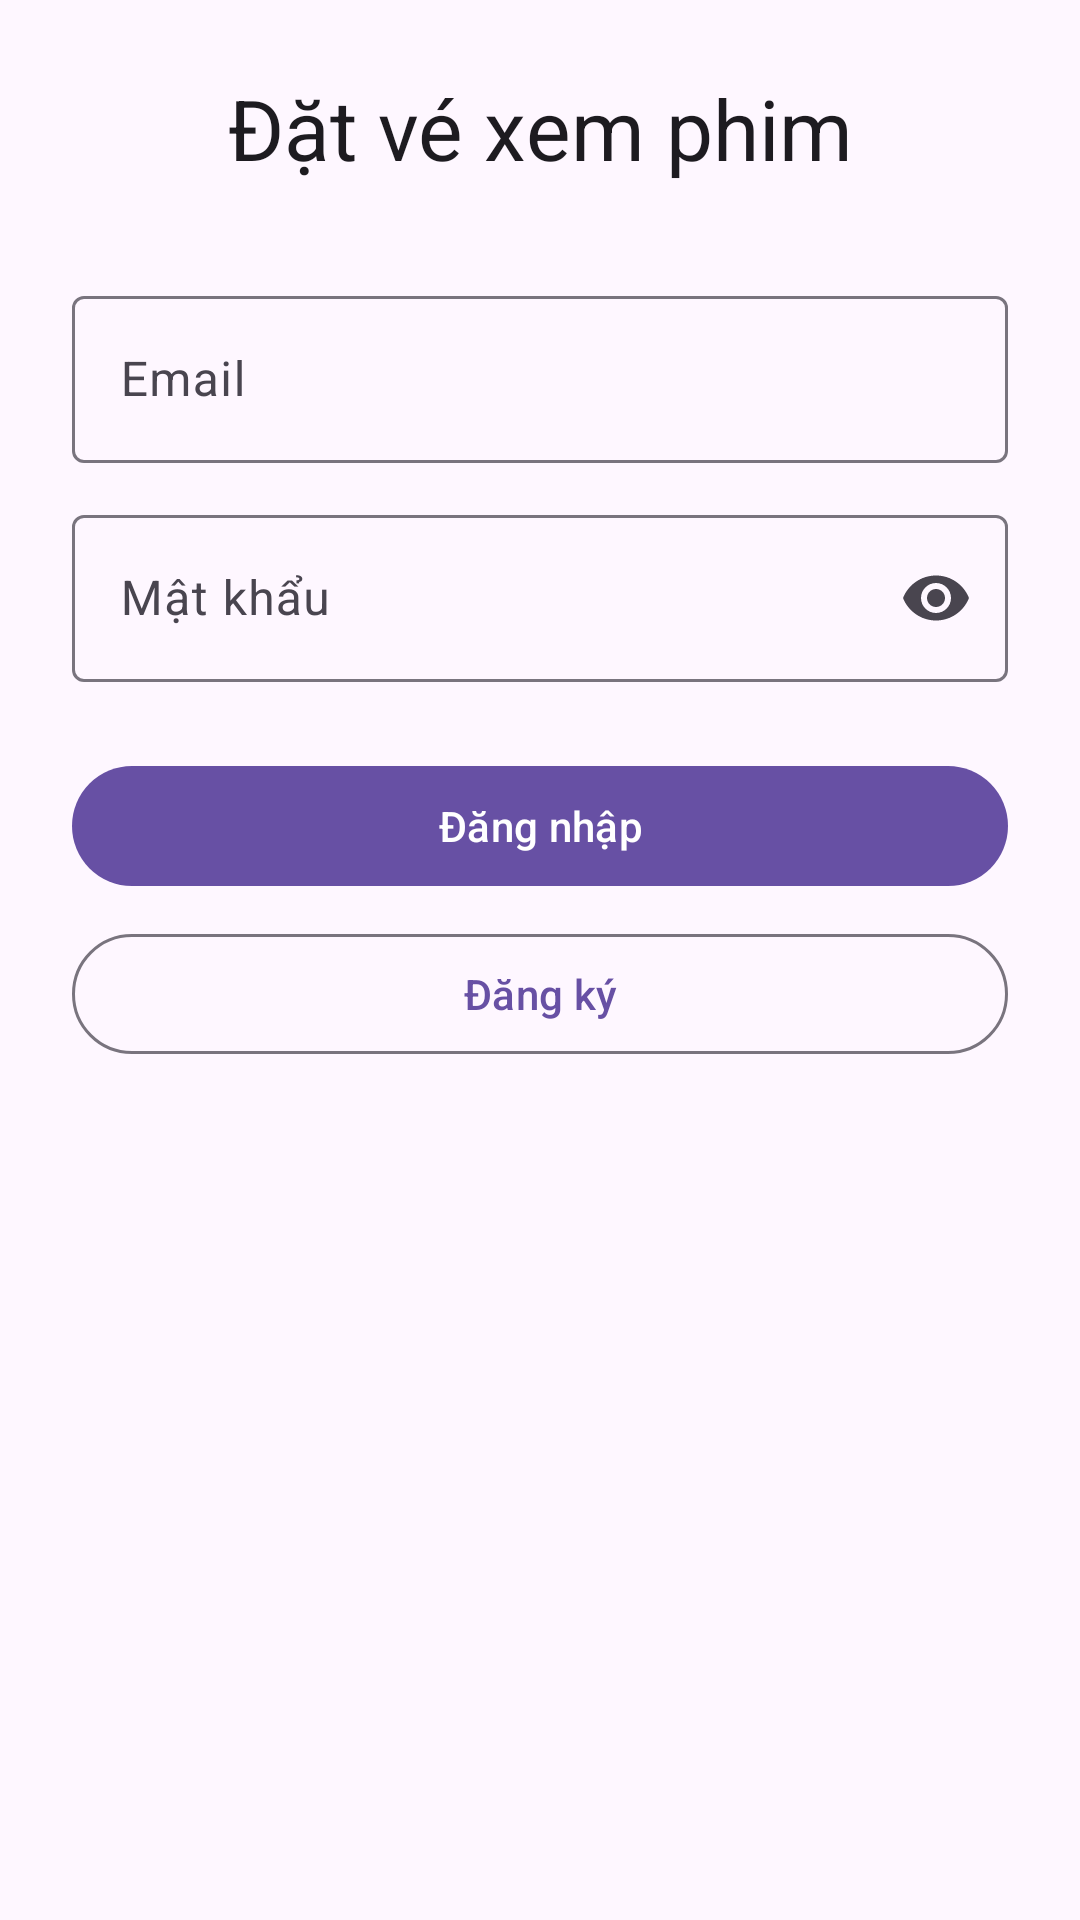

The Android layout XML behind this screen, and the referenced resources:
<!-- AndroidManifest.xml: application theme Theme.Classex -->
<!-- res/layout/activity_login.xml -->
<?xml version="1.0" encoding="utf-8"?>
<androidx.constraintlayout.widget.ConstraintLayout xmlns:android="http://schemas.android.com/apk/res/android"
    xmlns:app="http://schemas.android.com/apk/res-auto"
    xmlns:tools="http://schemas.android.com/tools"
    android:id="@+id/main"
    android:layout_width="match_parent"
    android:layout_height="match_parent"
    android:padding="24dp"
    tools:context=".LoginActivity">

    <TextView
        android:id="@+id/textHead"
        android:layout_width="wrap_content"
        android:layout_height="wrap_content"
        android:text="@string/login_title"
        android:textAppearance="@style/TextAppearance.Material3.HeadlineMedium"
        app:layout_constraintEnd_toEndOf="parent"
        app:layout_constraintStart_toStartOf="parent"
        app:layout_constraintTop_toTopOf="parent" />

    <com.google.android.material.textfield.TextInputLayout
        android:id="@+id/layoutEmail"
        android:layout_width="0dp"
        android:layout_height="wrap_content"
        android:layout_marginTop="32dp"
        android:hint="@string/hint_email"
        app:layout_constraintEnd_toEndOf="parent"
        app:layout_constraintStart_toStartOf="parent"
        app:layout_constraintTop_toBottomOf="@id/textHead">

        <com.google.android.material.textfield.TextInputEditText
            android:id="@+id/inputEmail"
            android:layout_width="match_parent"
            android:layout_height="wrap_content"
            android:inputType="textEmailAddress" />
    </com.google.android.material.textfield.TextInputLayout>

    <com.google.android.material.textfield.TextInputLayout
        android:id="@+id/layoutPassword"
        android:layout_width="0dp"
        android:layout_height="wrap_content"
        android:layout_marginTop="12dp"
        android:hint="@string/hint_password"
        app:endIconMode="password_toggle"
        app:layout_constraintEnd_toEndOf="parent"
        app:layout_constraintStart_toStartOf="parent"
        app:layout_constraintTop_toBottomOf="@id/layoutEmail">

        <com.google.android.material.textfield.TextInputEditText
            android:id="@+id/inputPassword"
            android:layout_width="match_parent"
            android:layout_height="wrap_content"
            android:inputType="textPassword" />
    </com.google.android.material.textfield.TextInputLayout>

    <com.google.android.material.button.MaterialButton
        android:id="@+id/btnLogin"
        android:layout_width="0dp"
        android:layout_height="wrap_content"
        android:layout_marginTop="24dp"
        android:text="@string/btn_login"
        app:layout_constraintEnd_toEndOf="parent"
        app:layout_constraintStart_toStartOf="parent"
        app:layout_constraintTop_toBottomOf="@id/layoutPassword" />

    <com.google.android.material.button.MaterialButton
        android:id="@+id/btnRegister"
        style="@style/Widget.Material3.Button.OutlinedButton"
        android:layout_width="0dp"
        android:layout_height="wrap_content"
        android:layout_marginTop="8dp"
        android:text="@string/btn_register"
        app:layout_constraintEnd_toEndOf="parent"
        app:layout_constraintStart_toStartOf="parent"
        app:layout_constraintTop_toBottomOf="@id/btnLogin" />

</androidx.constraintlayout.widget.ConstraintLayout>
<!-- resources referenced by this layout -->
<resources>
  <string name="btn_login">Đăng nhập</string>
  <string name="btn_register">Đăng ký</string>
  <string name="hint_email">Email</string>
  <string name="hint_password">Mật khẩu</string>
  <string name="login_title">Đặt vé xem phim</string>
  <style name="Theme.Classex" parent="Base.Theme.Classex" />
  <style name="Base.Theme.Classex" parent="Theme.Material3.DayNight.NoActionBar">
          
          
      </style>
</resources>
